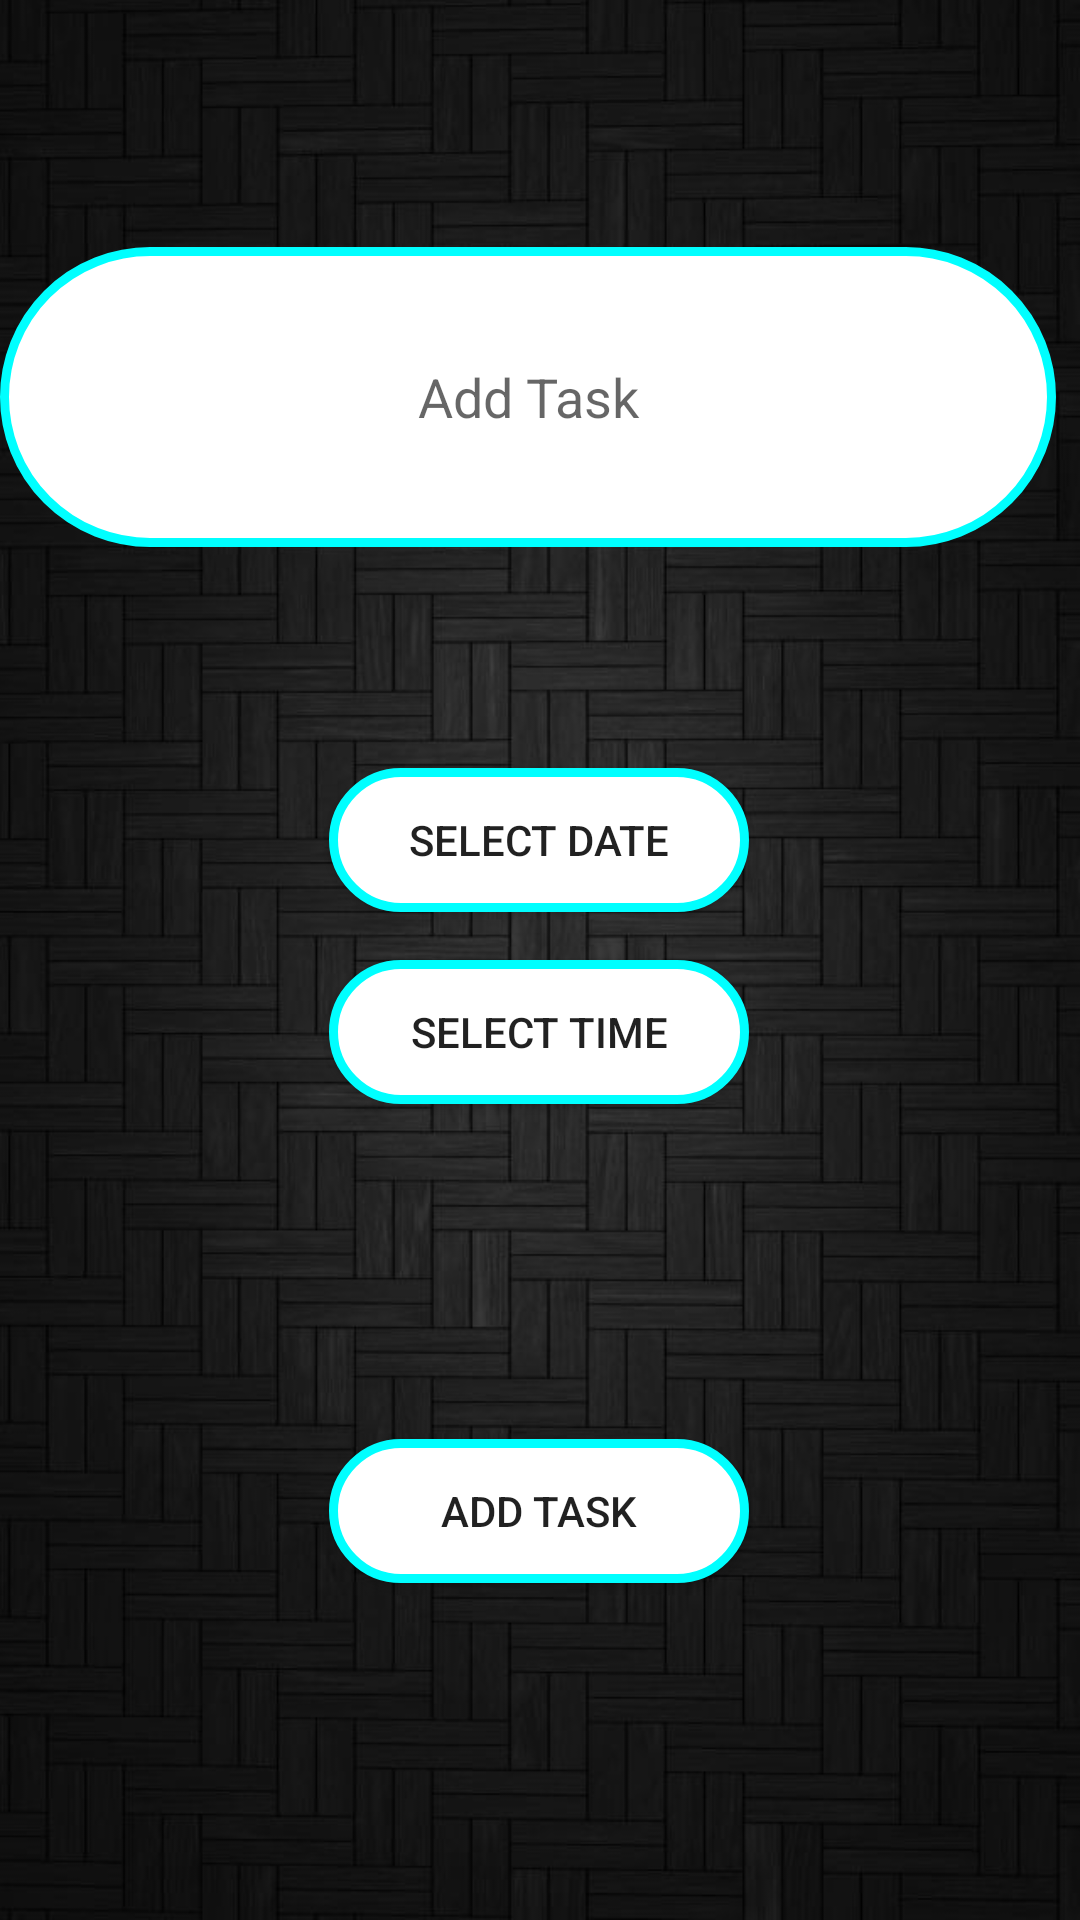

The Android layout XML behind this screen, and the referenced resources:
<!-- AndroidManifest.xml: application theme AppTheme -->
<!-- res/layout/activity_add_task_txt.xml -->
<?xml version="1.0" encoding="utf-8"?>
<android.support.constraint.ConstraintLayout xmlns:android="http://schemas.android.com/apk/res/android"
    xmlns:app="http://schemas.android.com/apk/res-auto"
    xmlns:tools="http://schemas.android.com/tools"
    android:layout_width="match_parent"
    android:layout_height="match_parent"
    android:orientation="vertical"
    android:background="@drawable/image"
    tools:context=".AddTaskTxt">

    <EditText
        android:id="@+id/addTaskEditText"
        android:layout_width="match_parent"
        android:layout_height="100dp"
        android:layout_marginTop="8dp"
        android:layout_marginEnd="8dp"
        android:layout_marginRight="8dp"
        android:layout_marginBottom="8dp"
        android:hint="Add Task"
        android:textAlignment="center"
        app:layout_constraintBottom_toBottomOf="parent"
        app:layout_constraintEnd_toEndOf="parent"
        app:layout_constraintHorizontal_bias="1.0"
        app:layout_constraintStart_toStartOf="parent"
        app:layout_constraintTop_toTopOf="parent"
        app:layout_constraintVertical_bias="0.142"
        android:background="@drawable/addtaskbtn"/>

    <Button
        android:id="@+id/txtdate"
        android:layout_width="wrap_content"
        android:layout_height="wrap_content"
        android:layout_marginStart="8dp"
        android:layout_marginLeft="8dp"
        android:layout_marginTop="8dp"
        android:layout_marginEnd="8dp"
        android:layout_marginRight="8dp"
        android:layout_marginBottom="16dp"
        android:background="@drawable/addtaskbtn"
        android:text="Select Date"
        app:layout_constraintBottom_toTopOf="@+id/txttime"
        app:layout_constraintEnd_toEndOf="parent"
        app:layout_constraintHorizontal_bias="0.498"
        app:layout_constraintStart_toStartOf="parent"
        app:layout_constraintTop_toBottomOf="@+id/voiceInput"
        app:layout_constraintVertical_bias="0.517" />

    <Button
        android:id="@+id/txttime"
        android:layout_width="wrap_content"
        android:layout_height="wrap_content"
        android:layout_marginStart="8dp"
        android:layout_marginLeft="8dp"
        android:layout_marginEnd="8dp"
        android:layout_marginRight="8dp"
        android:layout_marginBottom="272dp"
        android:background="@drawable/addtaskbtn"
        android:text="Select Time"
        app:layout_constraintBottom_toBottomOf="parent"
        app:layout_constraintEnd_toEndOf="parent"
        app:layout_constraintHorizontal_bias="0.498"
        app:layout_constraintStart_toStartOf="parent" />

    <Button
        android:id="@+id/addTaskBtn"
        android:layout_width="wrap_content"
        android:layout_height="wrap_content"
        android:layout_marginStart="8dp"
        android:layout_marginLeft="8dp"
        android:layout_marginTop="8dp"
        android:layout_marginEnd="8dp"
        android:layout_marginRight="8dp"
        android:layout_marginBottom="8dp"
        android:background="@drawable/addtaskbtn"
        android:text="Add Task"
        app:layout_constraintBottom_toBottomOf="parent"
        app:layout_constraintEnd_toEndOf="parent"
        app:layout_constraintHorizontal_bias="0.498"
        app:layout_constraintStart_toStartOf="parent"
        app:layout_constraintTop_toBottomOf="@+id/addTaskEditText"
        app:layout_constraintVertical_bias="0.735" />

    

</android.support.constraint.ConstraintLayout>
<!-- resources referenced by this layout -->
<resources>
  <!-- drawable addtaskbtn (drawable) -->
  <?xml version="1.0" encoding="utf-8"?>
  <shape xmlns:android="http://schemas.android.com/apk/res/android" android:shape="rectangle" >
      <corners
          android:radius="66dp"
          />
      <solid
          android:angle="45"
          android:centerX="35%"
          android:type="linear"
          android:color="@color/colorWhite"
          />
      <padding
          android:left="0dp"
          android:top="0dp"
          android:right="0dp"
          android:bottom="0dp"
          />
      <size
          android:width="140dp"
          android:height="40dp"
          />
      <stroke
          android:width="3dp"
          android:color="#00ffff"
          />
  </shape>
  <!-- drawable image: jpg bitmap (drawable, 66390 bytes) -->
  <style name="AppTheme" parent="Theme.AppCompat.Light.NoActionBar">
          
          <item name="colorPrimary">@color/colorPrimary</item>
          <item name="colorPrimaryDark">@color/colorPrimaryDark</item>
          <item name="colorAccent">@color/colorAccent</item>
      </style>
  <color name="colorWhite">#ffffff</color>
  <color name="colorPrimary">#2E40A8</color>
  <color name="colorPrimaryDark">#4A5FDD</color>
  <color name="colorAccent">#4A5FDD</color>
</resources>
